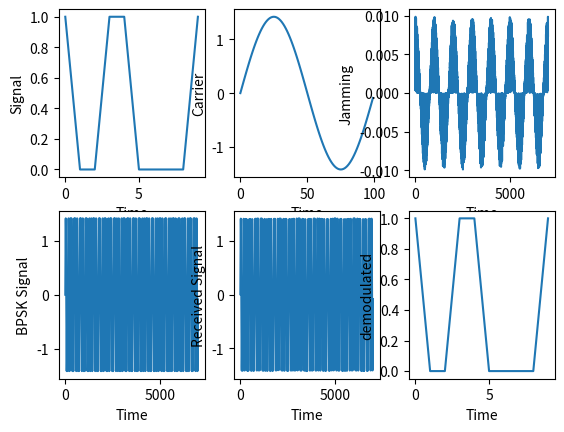

Write the Python code that produced this figure.
from scipy import*
from pylab import*
import matplotlib.pyplot as plt
import array
import numpy as np
import random



n=10  #length of message signal
bin_ip_seq = np.random.choice([0, 1], size=(n))  #generating random input signal
n=len(bin_ip_seq)
print ("The input binary sequence is : ")
print (bin_ip_seq)
print(n)
print("\r")
#passing it to non return to zero level encoder


NRZ_INP=np.zeros(n)
for i in range(0,n):
    NRZ_INP[i]= 2*bin_ip_seq[i] -1

print (NRZ_INP)
    
print("\r")   
 
#PN sequence Generator

A = np.array([randint(0,2),randint(0,2),randint(0,2)])  # pattern
print(A)


size = 2**len(A) - 1  # size of PN lenth 

PN = []

for i in range(size):
	PN.append(A[-1])
	A = [A[-1]^A[-2], A[0], A[1]]

for i in range(0,size):
    PN[i]= 2*PN[i] -1
print("NON ZERO TO RETURN PN \r")


#PN sequence Multiplier
z=[]

for i in range(0,n):
	for j in range(1):
		for k in range(0,size):
				z.append(PN[k]*NRZ_INP[i])
		
N=len(z)    #6350
print(z)
print(len(z))
print("\r")

#BPSK Modulator

Tb=1
t=r_[0:Tb:0.01] #100
fc=1
carrier=sqrt(2*(Tb**-1))*sin(2*pi*fc*t) #100
M=len(carrier)

bpskarray=[]
for i in range(0,N):
  if z[i]>=0:
    bpskarray.append(carrier)#100
	
  else:
    bpskarray.append((-1*carrier))
bpsksignal=concatenate(bpskarray)#5000
print("bpsksignal")
print(len(bpsksignal))
print(bpsksignal) #5000



#Jamming signal
	#Jamming

x=[]

x=rand(n*700)
t1=r_[0:n*0.7:0.001]
Eb=.000001*var(carrier)*len(t1)
print(len(t1))
jamming=Eb*x*(sqrt(2*(Tb**-1))*(np.cos(2*np.pi*fc*t1)+1j*(np.sin(2*np.pi*fc*t1))))
print("\n Jamming")
print (jamming)
jamvar=10**(-0.1*(jamming))

print("varience of carrier\n")
print(Eb)
snr=Eb*((jamvar)**-1)
print(snr)



snrdb=10*log10(snr)
print("\nsnrdb")
print(snrdb)
print(len(snrdb))



print("Reception\n")
#Reception

receivedsignal=np.array(bpsksignal)+np.array(jamming)
receivearr=[]
print("\n Received signal")
print(receivedsignal)
ber=[]

for i in range(50):
	noise2=sqrt(i)*randn(len(bpsksignal))
	recsig=bpsksignal+noise2
	receivearr=[]
	
	for j in range(N):
		out = sum(carrier*recsig[j*M:(j+1)*M])
		
		#print(out)		
		if out>0:
			receivearr.append(1)
		else:
			receivearr.append(-1)
	rbit=receivearr

	berate=sum(abs(np.array(z)-rbit))*(n**-1)
	print(berate)
	ber.append(berate)
print("\nDemodulated signal")
print(receivearr)
print("\r")
w=len(receivearr)

#PN Squence Multiplication
q=[] 
x=0
for i in range(int(N/size)):
	for k in range(size):	
			q.append(PN[k]*receivearr[x])
			x+=1

print("\nPN multiplied")
print (q)
print(len(q))

print("\r")
#Final array generation
ber=[]
finalarr=[]
for i in range(0,len(q),size):
	if q[i]==-1:
	 	 finalarr.append(0)
	else:
		 finalarr.append(1)


	
print("\nBER")
print(ber)
print(len(ber))

print("\nFinal arary")	
print(finalarr);	
print(len(finalarr))
print("\nbinary input")
print(bin_ip_seq)




#check whether input sequence in same as received seq
for i in range(n):
	if (finalarr[i]==bin_ip_seq[i]):
		c=1
	else:
		c=0
		break

if(c==1):
	print("\nyes")
else:
	print("NO")

print(len(snr))
print(len(jamming))
print(len(ber))
print(len(carrier))
print(len(q))
#plot the error graph pp

figure(1)
plt.subplot(2,3,1);
xlabel('Time')
ylabel('Signal')
plt.plot(bin_ip_seq)


plt.subplot(2,3,2)
xlabel('Time')
ylabel('Carrier')
plt.plot(carrier)



plt.subplot(2,3,3)
xlabel('Time')
ylabel('Jamming')
plt.plot(jamming)


plt.subplot(2,3,4)
plt.plot(bpsksignal)
xlabel('Time')
ylabel('BPSK Signal')

plt.subplot(2,3,5)
xlabel('Time')
ylabel('Received Signal')
plt.plot(receivedsignal)


plt.subplot(2,3,6)
xlabel('Time')
ylabel('demodulated')
plt.plot(finalarr)
plt.show()
